Photos from the image-classification dataset "LabVirtualPlant" in the GitHub repository jsjnrxx2001/LabVirtualPlant. Its 7 classes are: batol gourd healthy, cashew healthy, corn healthy, lemon healthy, papaya healthy, tomato healthy, zucchini healthy.

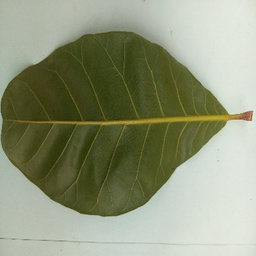
Label: cashew healthy

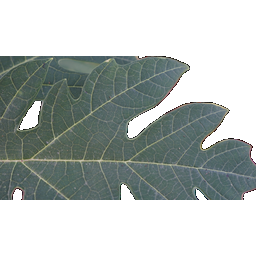
Label: papaya healthy

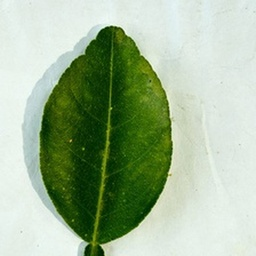
Label: lemon healthy

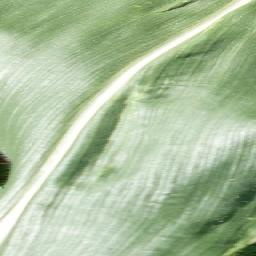
Label: corn healthy

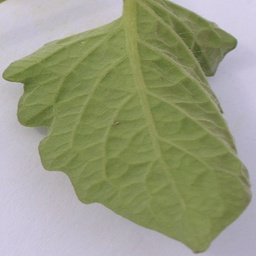
Label: tomato healthy

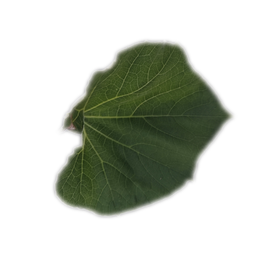
Label: batol gourd healthy
